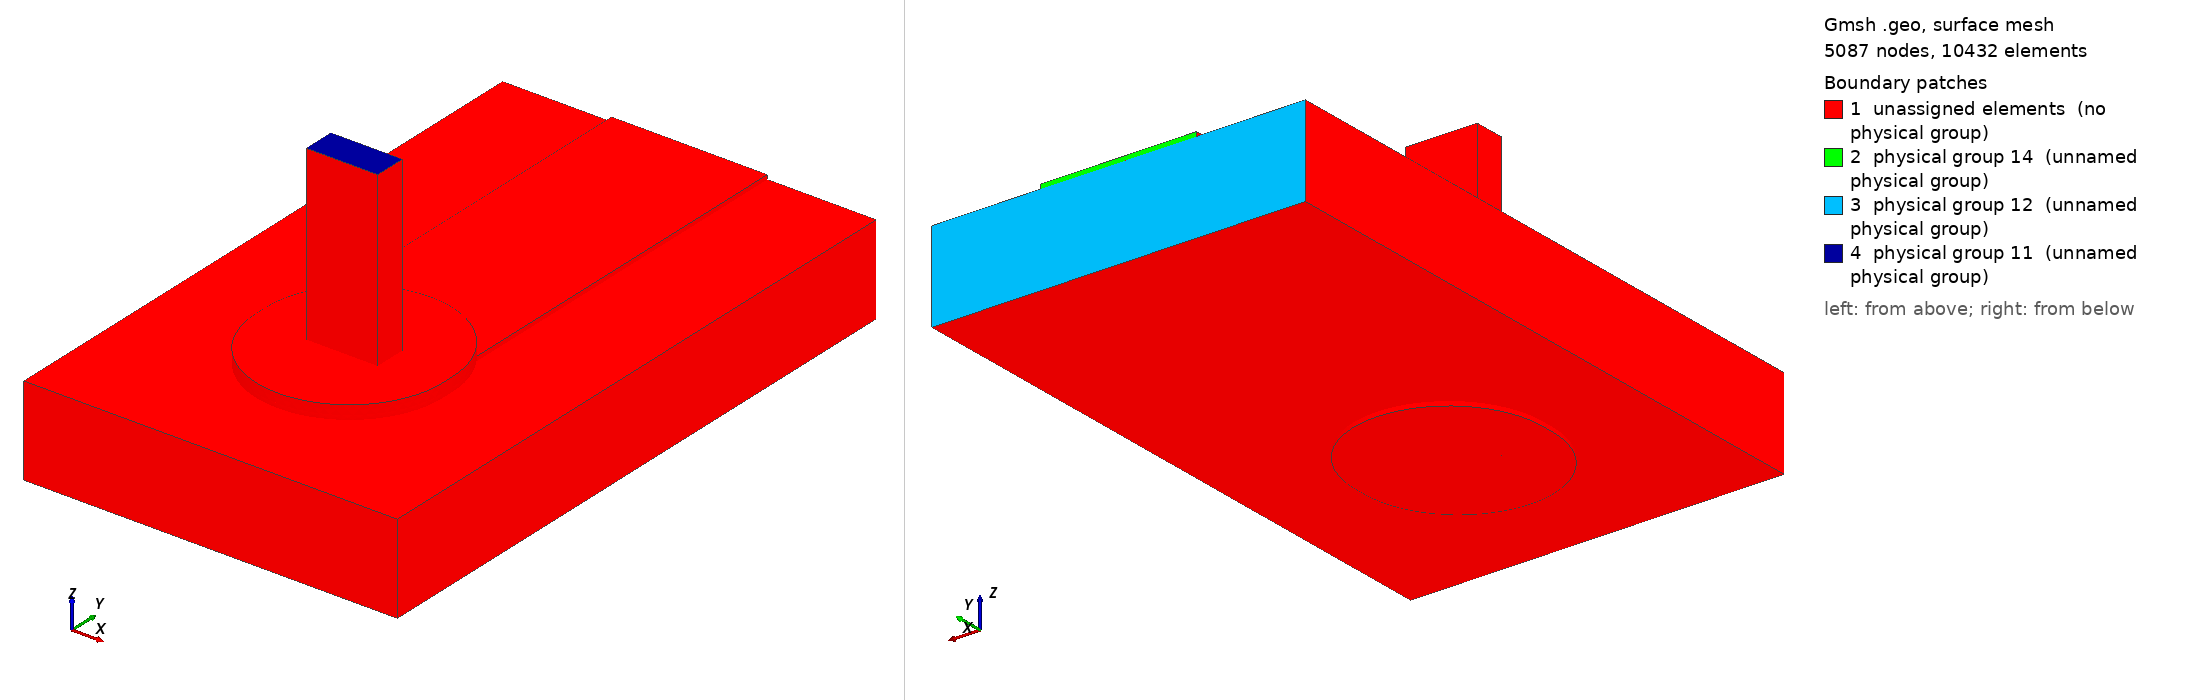

Gmsh geometry script, surface-meshed: 5087 nodes, 10432 surface elements. Boundary patches (legend numbers): 1 unassigned elements (no physical group), 2 physical group 14 (unnamed physical group), 3 physical group 12 (unnamed physical group), 4 physical group 11 (unnamed physical group). Left view from above one corner, right view from below the opposite corner. Legend entries are the model's physical surfaces; 'unassigned elements' are surfaces in no physical group. The drawing asked Gmsh for element sizes between 1% and 20% of the model's largest extent; the script's own settings can give other sizes.

=== joint.geo (drawn) ===
SetFactory("OpenCASCADE");
Geometry.OCCBooleanPreserveNumbering = 1;
Mesh.MshFileVersion = 2.2;
Mesh.MinimumCirclePoints = 64;
Mesh.MeshSizeFromCurvature = 64;
Mesh.CharacteristicLengthMin = 0.000100000000;
Mesh.CharacteristicLengthMax = 0.000300000000;
w=0.002500000000; L=0.007000000000; tc=0.000070000000; h=0.001440000000;
ri=0.000800000000; ro=ri+0.000025000000; lw=0.001145000000; lt=0.000510000000;
pw=0.003000000000; pl=0.003200000000; st=0.000150000000; top=0.003000000000;
e=1e-6;
Box(1)={-w/2,0,0,w,L,tc};
Box(300)={-pw/2,-(pl-pw)/2,0,pw,pl-pw,tc};
Cylinder(301)={0,-(pl-pw)/2,0,0,0,tc,pw/2};
Cylinder(302)={0,(pl-pw)/2,0,0,0,tc,pw/2};
padTop()=BooleanUnion {Volume{300};Delete;}{Volume{301,302};Delete;};
topCu()=BooleanUnion {Volume{1};Delete;}{Volume{padTop()};Delete;};
Cylinder(3)={0,0,-h-tc,0,0,h+2*tc,ro};
cuTop()=BooleanDifference {Volume{topCu()};Delete;}{Volume{3};};
Box(310)={-pw/2,-(pl-pw)/2,-h-tc,pw,pl-pw,tc};
Cylinder(311)={0,-(pl-pw)/2,-h-tc,0,0,tc,pw/2};
Cylinder(312)={0,(pl-pw)/2,-h-tc,0,0,tc,pw/2};
padBottom()=BooleanUnion {Volume{310};Delete;}{Volume{311,312};Delete;};
cuBottom()=BooleanDifference {Volume{padBottom()};Delete;}{Volume{3};};
Cylinder(5)={0,0,-h-tc,0,0,h+2*tc,ri};
barrel()=BooleanDifference {Volume{3};Delete;}{Volume{5};Delete;};
copper()=BooleanUnion {Volume{cuTop()};Delete;}{Volume{cuBottom(),barrel()};Delete;};
Box(10)={-0.003000000000,-0.003000000000,-h,0.006000000000,L+0.003000000000,h};
Cylinder(11)={0,0,-h,0,0,h,ro};
board()=BooleanDifference {Volume{10};Delete;}{Volume{11};Delete;};
Box(20)={-lw/2,-lt/2,-h-tc,lw,lt,top+h+tc};
Cylinder(21)={0,0,-h-tc,0,0,h+2*tc,ri};
Box(320)={-pw/2,-(pl-pw)/2,tc,pw,pl-pw,st};
Cylinder(321)={0,-(pl-pw)/2,tc,0,0,st,pw/2};
Cylinder(322)={0,(pl-pw)/2,tc,0,0,st,pw/2};
solderTop()=BooleanUnion {Volume{320};Delete;}{Volume{321,322};Delete;};
solderBulk()=BooleanUnion {Volume{21};Delete;}{Volume{solderTop()};Delete;};
solder()=BooleanDifference {Volume{solderBulk()};Delete;}{Volume{20};};
all()=BooleanFragments {Volume{copper(),board(),solder(),20};Delete;}{};
Physical Volume(1)={copper()};
Physical Volume(2)={board()};
Physical Volume(3)={solder()};
Physical Volume(4)={20};
package()=Surface In BoundingBox {-lw/2-e,-lt/2-e,top-e,lw/2+e,lt/2+e,top+e};
farCu()=Surface In BoundingBox {-w/2-e,L-e,-e,w/2+e,L+e,tc+e};
farBoard()=Surface In BoundingBox {-0.003000000000-e,L-e,-h-e,0.003000000000+e,L+e,e};
Physical Surface(11)={package()};
Physical Surface(12)={farBoard()};
Physical Surface(14)={farCu()};
